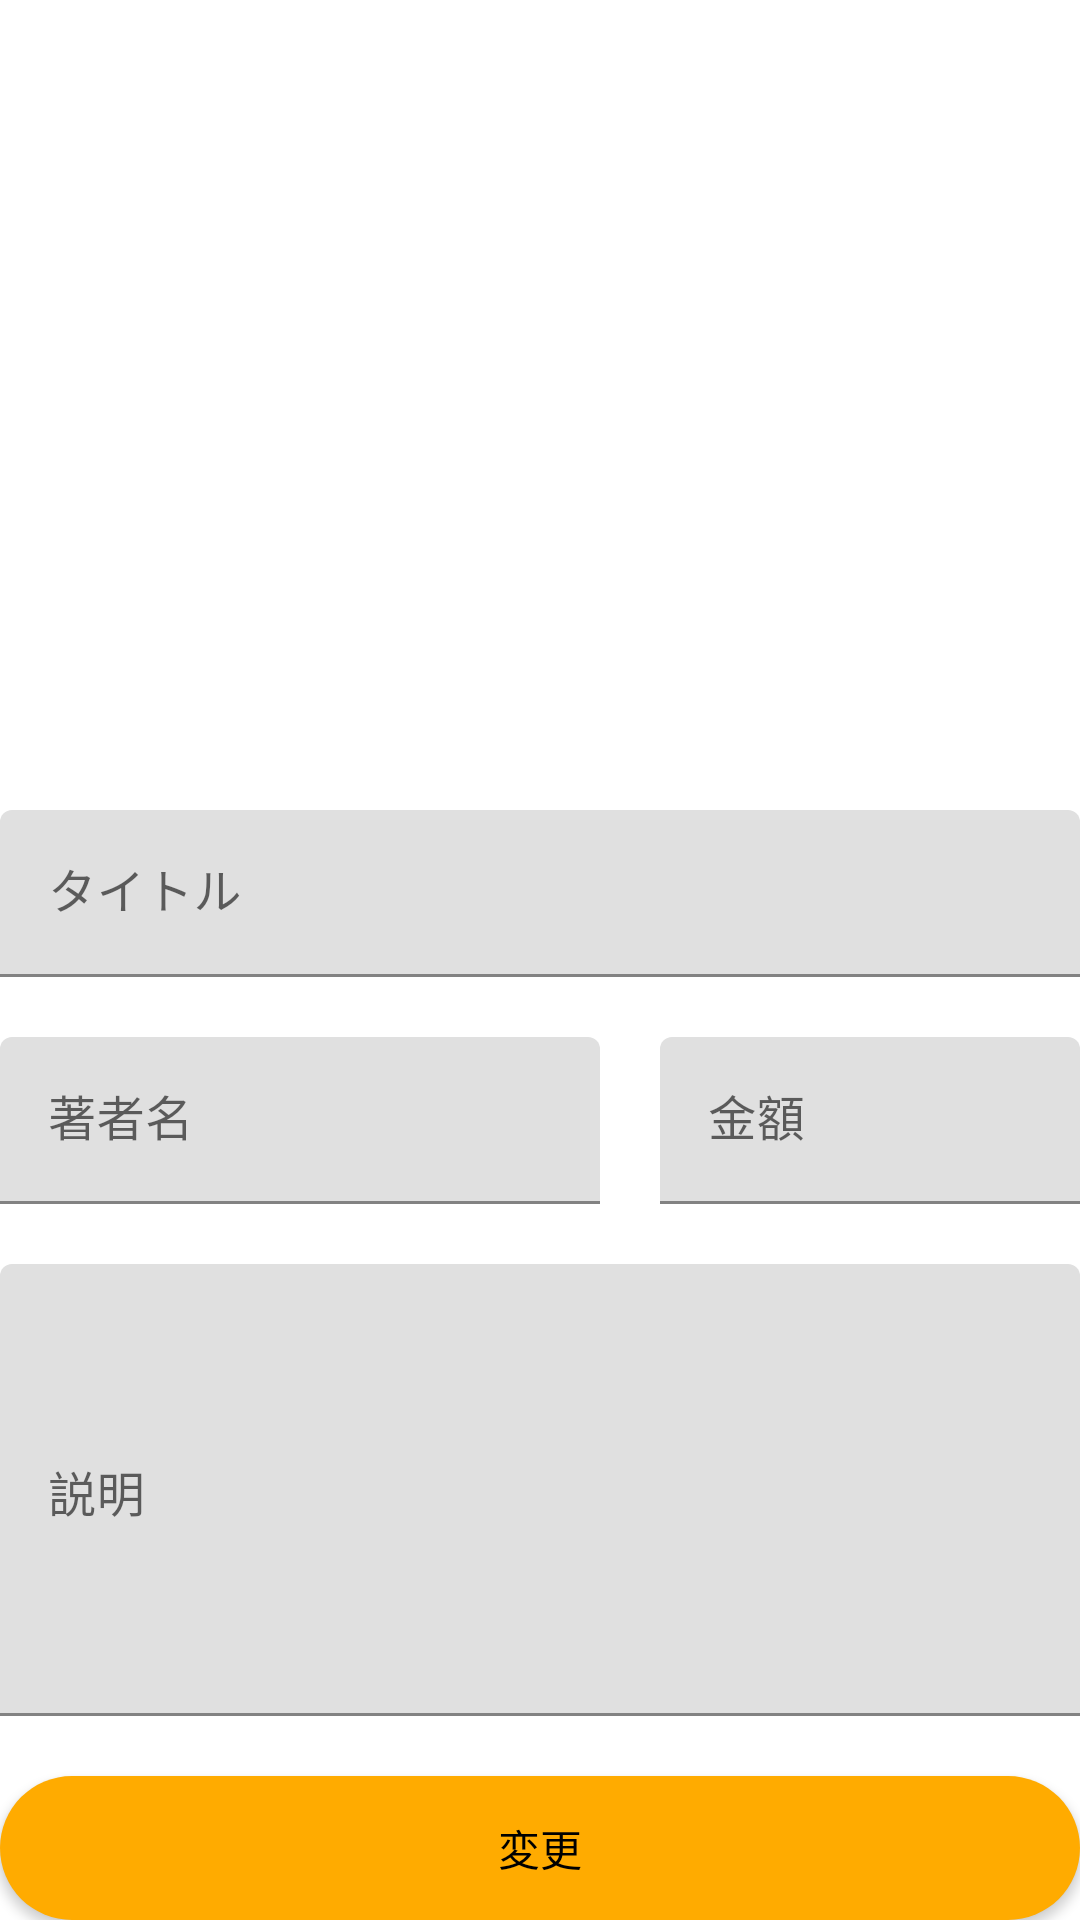

This screen was rendered from an Android layout file. Write that file and the resources it references.
<!-- AndroidManifest.xml: application theme Theme.LA_Bookshelf -->
<!-- res/layout/activity_change_detail.xml -->
<?xml version="1.0" encoding="utf-8"?>
<androidx.constraintlayout.widget.ConstraintLayout xmlns:android="http://schemas.android.com/apk/res/android"
    xmlns:app="http://schemas.android.com/apk/res-auto"
    xmlns:tools="http://schemas.android.com/tools"
    android:layout_width="match_parent"
    android:layout_height="match_parent"
    android:layout_margin="20dp"
    tools:context=".ChangeDetailActivity">

    <Button
        android:id="@+id/change_backButton"
        style="@style/Widget.AppCompat.Button.Borderless"
        android:layout_width="45sp"
        android:layout_height="45sp"
        android:insetLeft="0dp"
        android:insetTop="0dp"
        android:insetRight="0dp"
        android:insetBottom="0dp"
        app:icon="@drawable/ic_baseline_arrow_back_24"
        app:iconPadding="0dp"
        app:iconTint="#605E5E"
        app:layout_constraintStart_toStartOf="parent"
        app:layout_constraintTop_toTopOf="parent" />

    <ImageButton
        android:id="@+id/change_imageButton"
        android:layout_width="200sp"
        android:layout_height="250sp"
        android:background="#00FFFFFF"
        android:focusableInTouchMode="false"
        android:scaleType="centerCrop"
        android:tint="#000000"
        app:layout_constraintEnd_toEndOf="parent"
        app:layout_constraintStart_toStartOf="parent"
        app:layout_constraintTop_toTopOf="parent"
        app:srcCompat="@drawable/ic_baseline_library_books_24" />

    <com.google.android.material.textfield.TextInputLayout
        android:id="@+id/textField"
        android:layout_width="match_parent"
        android:layout_height="wrap_content"
        android:layout_marginTop="20dp"
        android:hint="タイトル"
        app:layout_constraintTop_toBottomOf="@+id/change_imageButton">

        <com.google.android.material.textfield.TextInputEditText
            android:id="@+id/change_title"
            android:layout_width="match_parent"
            android:layout_height="wrap_content"
            android:inputType="textShortMessage" />

    </com.google.android.material.textfield.TextInputLayout>

    <com.google.android.material.textfield.TextInputLayout
        android:id="@+id/textField2"
        android:layout_width="200sp"
        android:layout_height="wrap_content"
        android:layout_marginTop="20dp"
        android:hint="著者名"
        app:layout_constraintStart_toStartOf="parent"
        app:layout_constraintTop_toBottomOf="@+id/textField">

        <com.google.android.material.textfield.TextInputEditText
            android:id="@+id/change_author"
            android:layout_width="match_parent"
            android:layout_height="wrap_content"
            android:inputType="textPersonName" />

    </com.google.android.material.textfield.TextInputLayout>

    <com.google.android.material.textfield.TextInputLayout
        android:id="@+id/textField3"
        android:layout_width="0dp"
        android:layout_height="wrap_content"
        android:layout_marginStart="20dp"
        android:layout_marginTop="20dp"
        android:hint="金額"
        app:layout_constraintEnd_toEndOf="parent"
        app:layout_constraintStart_toEndOf="@+id/textField2"
        app:layout_constraintTop_toBottomOf="@+id/textField">

        <com.google.android.material.textfield.TextInputEditText
            android:id="@+id/change_price"
            android:layout_width="match_parent"
            android:layout_height="wrap_content"
            android:inputType="number" />

    </com.google.android.material.textfield.TextInputLayout>

    <com.google.android.material.textfield.TextInputLayout
        android:id="@+id/textField4"
        android:layout_width="match_parent"
        android:layout_height="0dp"
        android:layout_marginTop="20dp"
        android:layout_marginBottom="20dp"
        android:hint="説明"
        app:layout_constraintBottom_toTopOf="@+id/change_ChangeButton"
        app:layout_constraintTop_toBottomOf="@+id/textField2">

        <com.google.android.material.textfield.TextInputEditText
            android:id="@+id/change_content"
            android:layout_width="match_parent"
            android:layout_height="match_parent"
            android:foregroundGravity="top"
            android:gravity="top" />

    </com.google.android.material.textfield.TextInputLayout>

    <Button
        android:id="@+id/change_ChangeButton"
        android:layout_width="0dp"
        android:layout_height="wrap_content"
        android:background="@drawable/background_btn_add"
        android:text="変更"
        android:textColor="#000000"
        app:layout_constraintBottom_toBottomOf="parent"
        app:layout_constraintEnd_toEndOf="parent"
        app:layout_constraintStart_toStartOf="parent" />

</androidx.constraintlayout.widget.ConstraintLayout>
<!-- resources referenced by this layout -->
<resources>
  <!-- drawable background_btn_add (drawable) -->
  <?xml version="1.0" encoding="utf-8"?>
  <selector xmlns:android="http://schemas.android.com/apk/res/android">
      <item>
          <shape>
              <solid android:color="@color/buttonColor"/>
              <corners android:radius="100sp"/>
          </shape>
      </item>
  </selector>
  <style name="Theme.LA_Bookshelf" parent="Theme.MaterialComponents.DayNight.DarkActionBar">
          
          <item name="colorPrimary">#FFD600</item>
          <item name="colorPrimaryVariant">#32000000</item>
          <item name="colorOnPrimary">#D81B60</item>
          
          <item name="colorSecondary">#FDD835</item>
          <item name="colorSecondaryVariant">@color/teal_700</item>
          <item name="colorOnSecondary">@color/black</item>
          
          <item name="android:statusBarColor" tools:targetApi="l">?attr/colorPrimaryVariant</item>
          
          <item name="windowNoTitle">true</item>
      </style>
  <color name="buttonColor">#FFAB00</color>
  <color name="teal_700">#FF018786</color>
  <color name="black">#FF000000</color>
</resources>
